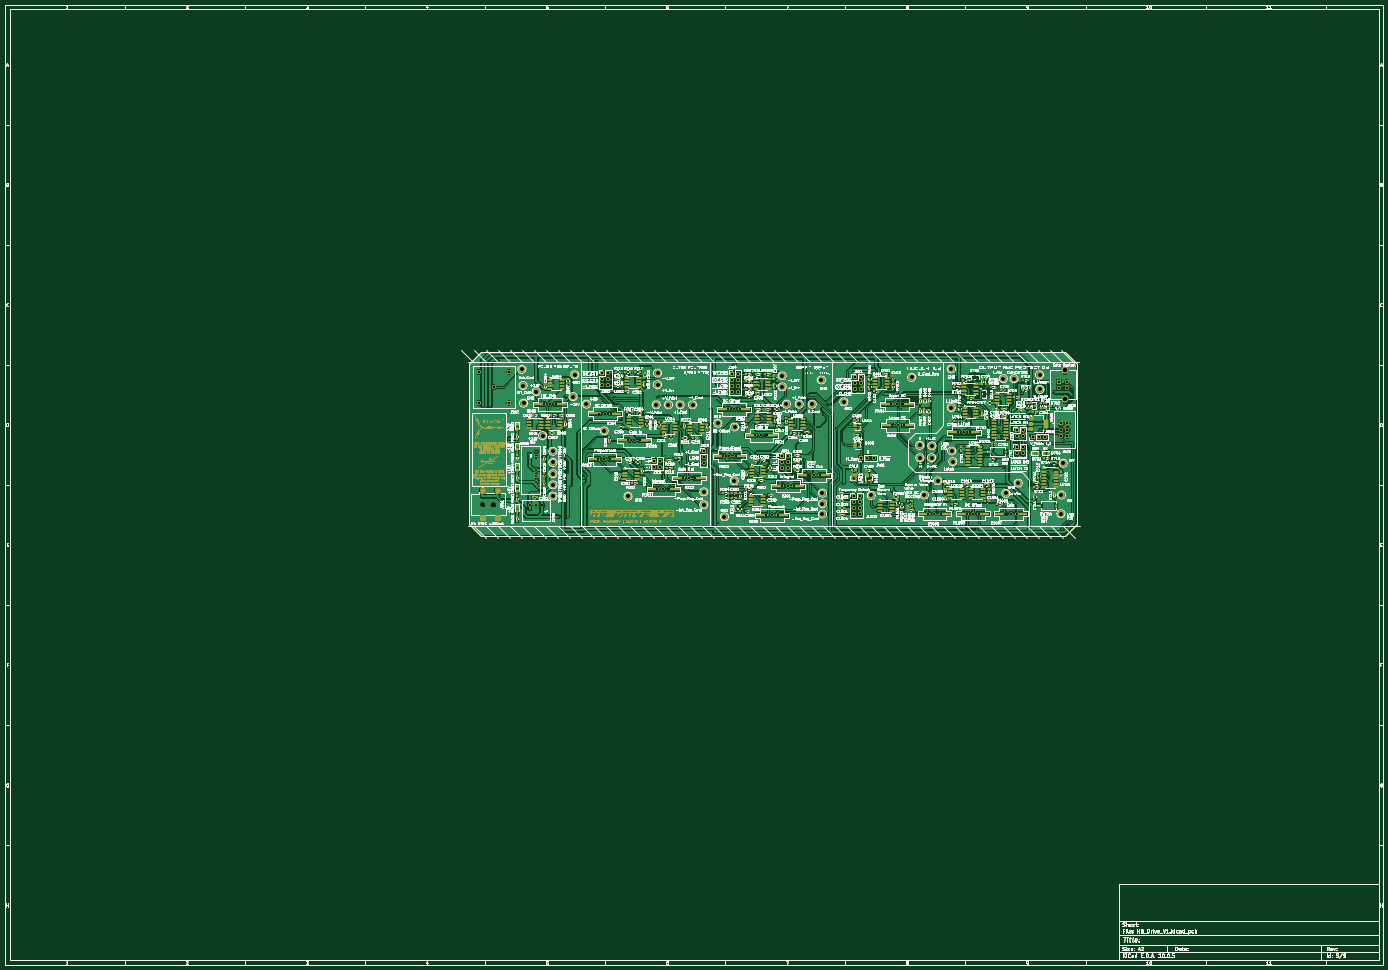
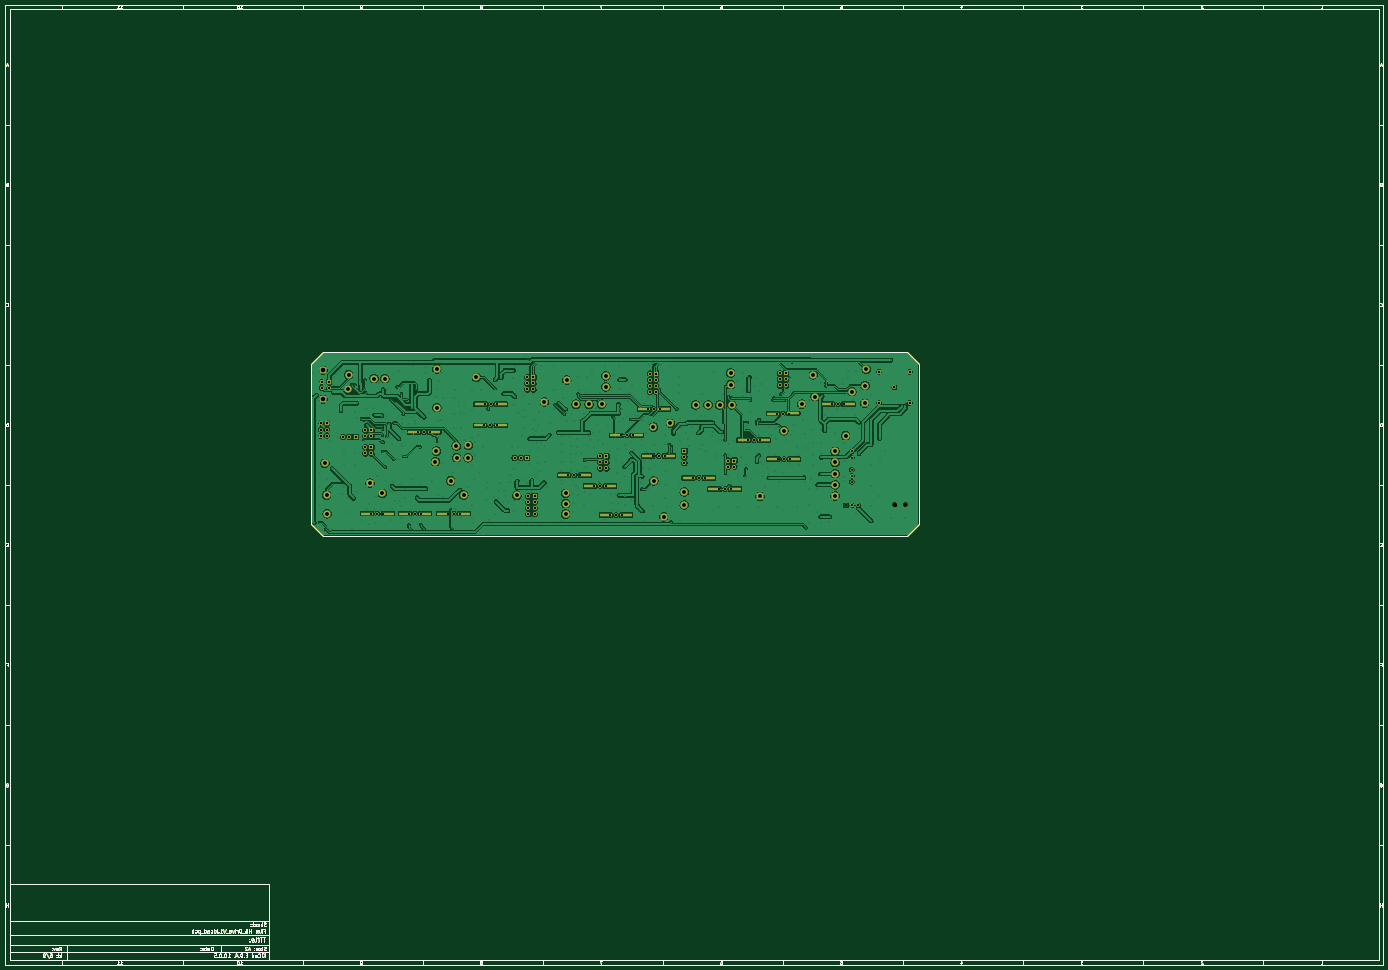
Circuit board: 11 layer files. Board 574.0 x 400.0 mm.
- bottom_copper: HB_Drive_V1-B_Cu.gbr (602629 bytes)
- bottom_mask: HB_Drive_V1-B_Mask.gbr (70307 bytes)
- paste: HB_Drive_V1-B_Paste.gbr (60333 bytes)
- bottom_silk: HB_Drive_V1-B_Silkscreen.gbr (61270 bytes)
- outline: HB_Drive_V1-Edge_Cuts.gbr (60098 bytes)
- top_copper: HB_Drive_V1-F_Cu.gbr (931727 bytes)
- top_mask: HB_Drive_V1-F_Mask.gbr (329515 bytes)
- paste: HB_Drive_V1-F_Paste.gbr (81157 bytes)
- top_silk: HB_Drive_V1-F_Silkscreen.gbr (1085560 bytes)
- drill: HB_Drive_V1-NPTH.drl (428 bytes)
- drill: HB_Drive_V1-PTH.drl (14517 bytes)

=== bottom_copper: HB_Drive_V1-B_Cu.gbr (602629 bytes, source omitted) ===
=== bottom_mask: HB_Drive_V1-B_Mask.gbr (70307 bytes, source omitted) ===
=== paste: HB_Drive_V1-B_Paste.gbr (60333 bytes, source omitted) ===
=== bottom_silk: HB_Drive_V1-B_Silkscreen.gbr (61270 bytes, source omitted) ===
=== outline: HB_Drive_V1-Edge_Cuts.gbr (60098 bytes, source omitted) ===
=== top_copper: HB_Drive_V1-F_Cu.gbr (931727 bytes, source omitted) ===
=== top_mask: HB_Drive_V1-F_Mask.gbr (329515 bytes, source omitted) ===
=== paste: HB_Drive_V1-F_Paste.gbr (81157 bytes, source omitted) ===
=== top_silk: HB_Drive_V1-F_Silkscreen.gbr (1085560 bytes, source omitted) ===
=== drill: HB_Drive_V1-NPTH.drl ===
M48
; DRILL file KiCad 10.0.5 date 2026-09-03T14:55:42
; FORMAT={-:-/ absolute / metric / decimal}
; #@! TF.CreationDate,2026-09-03T14:55:42-05:00
; #@! TF.GenerationSoftware,Kicad,Pcbnew,10.0.5
; #@! TF.FileFunction,NonPlated,1,2,NPTH
FMAT,2
METRIC
; #@! TA.AperFunction,NonPlated,NPTH,ComponentDrill
T1C1.600
; #@! TA.AperFunction,NonPlated,NPTH,ComponentDrill
T2C1.800
%
G90
G05
T1
X208.962Y-218.237
T2
X213.462Y-218.237
M30

=== drill: HB_Drive_V1-PTH.drl (14517 bytes, source omitted) ===
